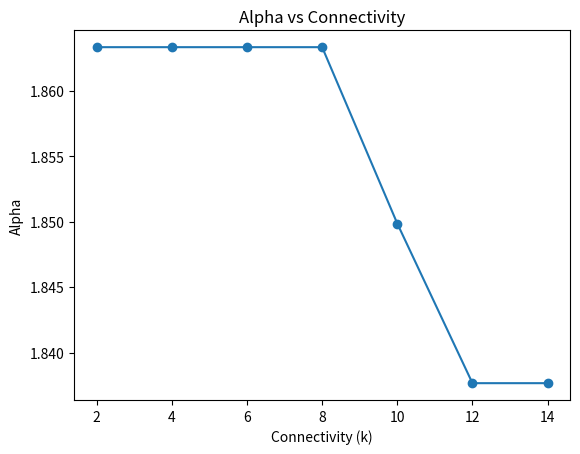

The script that saved this image:
import numpy as np
import matplotlib.pyplot as plt


def laplacian_random(x, neighbors, rng):
    lap = np.zeros_like(x)
    for _ in range(neighbors):
        dx = rng.integers(-1, 2)
        dy = rng.integers(-1, 2)
        while dx == 0 and dy == 0:
            dx = rng.integers(-1, 2)
            dy = rng.integers(-1, 2)
        lap += np.roll(np.roll(x, dx, axis=0), dy, axis=1)
    return lap - neighbors * x


def simulate(C, k, inj, size=48, steps=250, lam=0.08, seed=42):
    rng = np.random.default_rng(seed)

    gv = 0.95 + 0.05 * rng.standard_normal((size, size))
    gv = np.clip(gv, 0, 1)

    constraint = C + 0.1 * rng.standard_normal(gv.shape)
    constraint = np.clip(constraint, 0, None)

    entropy = 0.5 + 0.2 * rng.standard_normal(gv.shape)
    entropy = np.clip(entropy, 0, None)

    for _ in range(steps):
        lap = laplacian_random(gv, k, rng)
        collapsed = gv < 0.35

        stable = (
            -1.2 * constraint * (1 - gv)
            + 0.65 * inj
            - 0.08 * entropy
            + lam * lap
        )

        collapse = (
            2.5 * (0 - gv)
            - 0.2 * entropy
            + lam * lap
        )

        gv = gv + 0.01 * np.where(collapsed, collapse, stable)
        gv = np.clip(gv, 0, 1)

    survives = (np.mean(gv < 0.35) < 0.4) and (np.mean(gv) > 0.4)
    return survives


def extract_alpha(k):
    C_vals = np.linspace(0.2, 2.0, 12)
    inj_vals = np.linspace(0.01, 2.0, 60)

    points = []

    for C in C_vals:
        for i, inj in enumerate(inj_vals):
            if simulate(C, k, inj, seed=42 + i):
                points.append((C, inj))
                break

    C_arr = np.array([p[0] for p in points])
    inj_arr = np.array([p[1] for p in points])

    logC = np.log(C_arr)
    loginj = np.log(inj_arr)

    alpha, _ = np.polyfit(logC, loginj, 1)
    return alpha


def main():
    k_vals = [2, 4, 6, 8, 10, 12, 14]
    alphas = []

    print("Running α(k) extraction...\n")

    for k in k_vals:
        alpha = extract_alpha(k)
        alphas.append(alpha)
        print(f"k={k} → alpha ≈ {alpha:.4f}")

    # Plot
    plt.plot(k_vals, alphas, "o-")
    plt.xlabel("Connectivity (k)")
    plt.ylabel("Alpha")
    plt.title("Alpha vs Connectivity")
    plt.show()


if __name__ == "__main__":
    main()
